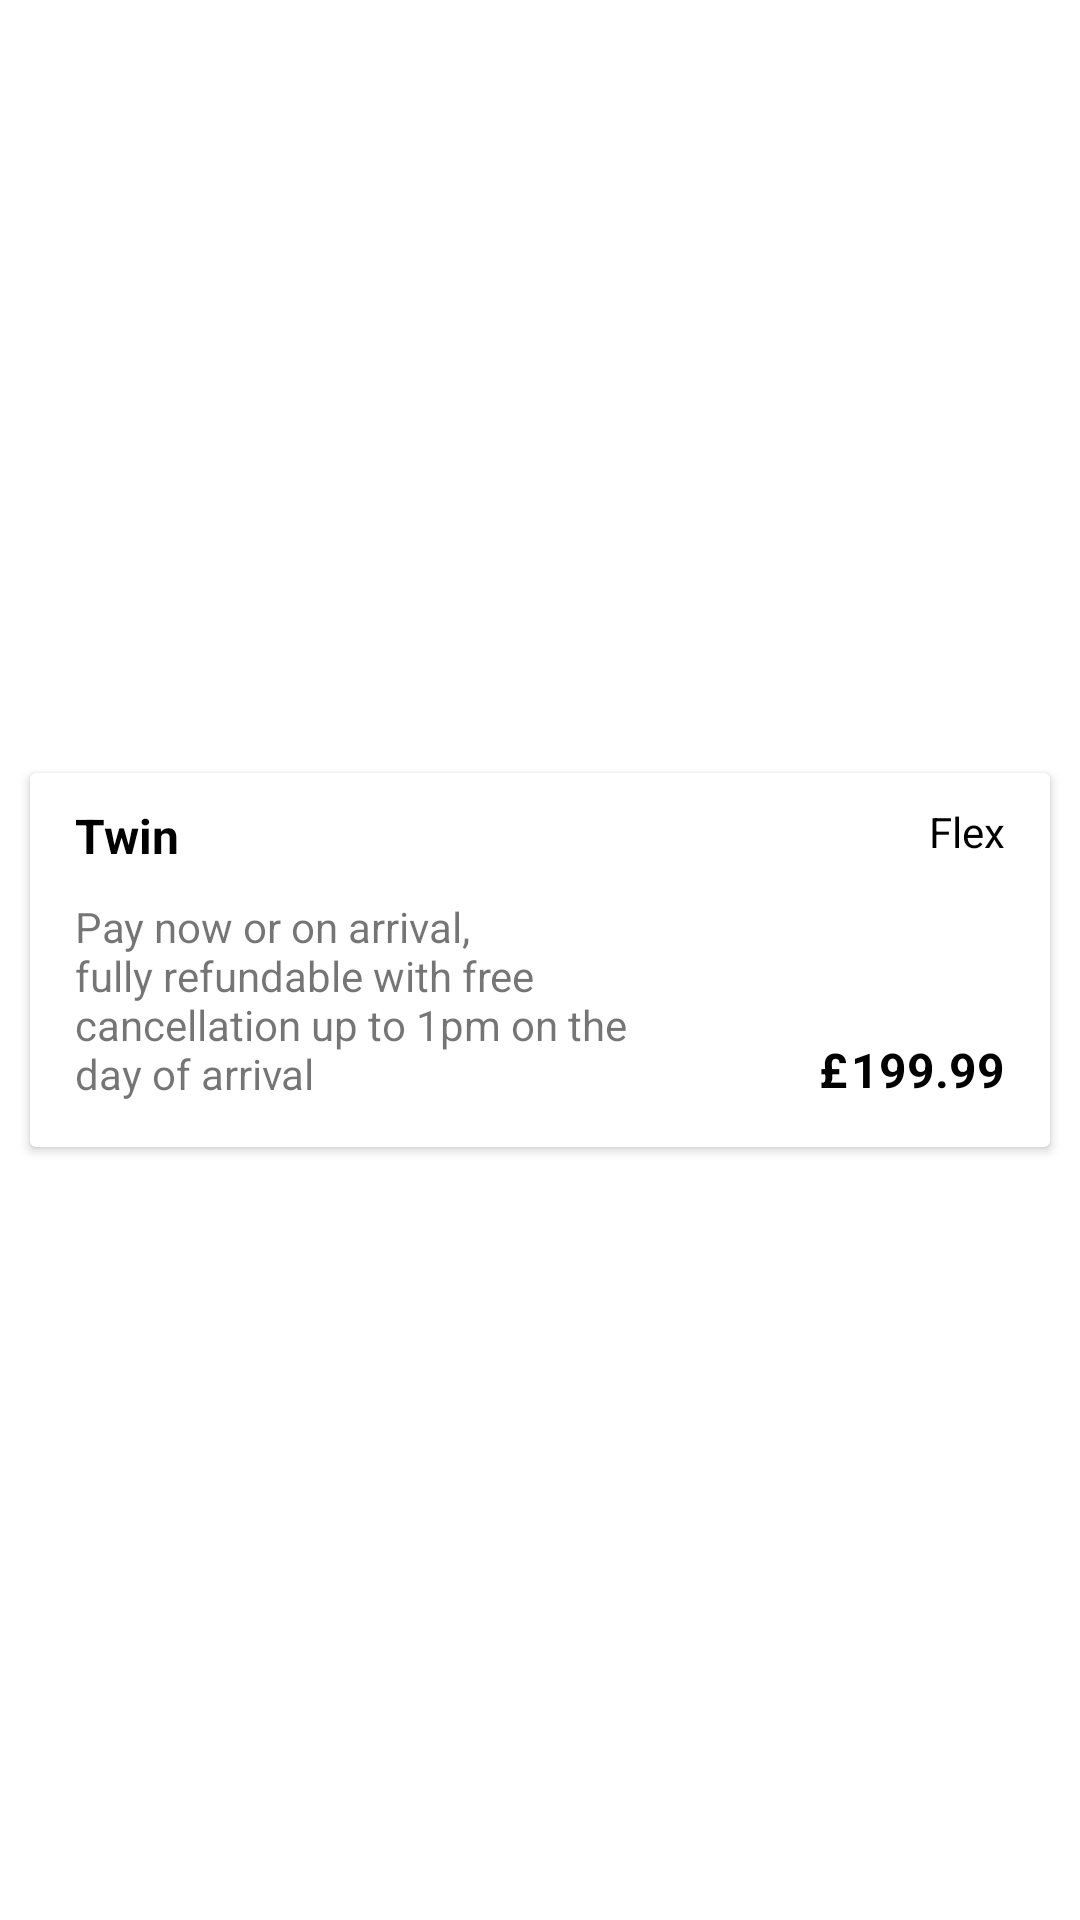

This screen was rendered from an Android layout file. Write that file and the resources it references.
<!-- AndroidManifest.xml: application theme Theme.Hotels -->
<!-- res/layout/detail_rooms_item.xml -->
<?xml version="1.0" encoding="utf-8"?>
<androidx.constraintlayout.widget.ConstraintLayout xmlns:android="http://schemas.android.com/apk/res/android"
    xmlns:app="http://schemas.android.com/apk/res-auto"
    xmlns:tools="http://schemas.android.com/tools"
    android:layout_width="match_parent"
    android:layout_height="wrap_content">

    <androidx.cardview.widget.CardView
        android:id="@+id/room_cv"
        android:layout_width="match_parent"
        android:layout_height="wrap_content"
        android:layout_marginStart="10dp"
        android:layout_marginTop="10dp"
        android:layout_marginEnd="10dp"
        android:layout_marginBottom="10dp"
        app:layout_constraintBottom_toBottomOf="parent"
        app:layout_constraintEnd_toEndOf="parent"
        app:layout_constraintStart_toStartOf="parent"
        app:layout_constraintTop_toTopOf="parent">

        <androidx.constraintlayout.widget.ConstraintLayout
            android:layout_width="match_parent"
            android:layout_height="wrap_content">

            <TextView
                android:id="@+id/room_type_tv"
                android:layout_width="wrap_content"
                android:layout_height="wrap_content"
                android:layout_marginStart="15dp"
                android:layout_marginTop="10dp"
                android:text="@string/room_type_tv"
                android:textColor="@android:color/black"
                android:textSize="16sp"
                android:textStyle="bold"
                app:layout_constraintStart_toStartOf="parent"
                app:layout_constraintTop_toTopOf="parent" />

            <TextView
                android:id="@+id/room_name_tv"
                android:layout_width="wrap_content"
                android:layout_height="wrap_content"
                android:layout_marginEnd="15dp"
                android:text="@string/room_name_tv"
                android:textColor="@android:color/black"
                app:layout_constraintEnd_toEndOf="parent"
                app:layout_constraintTop_toTopOf="@+id/room_type_tv" />

            <TextView
                android:id="@+id/room_price_tv"
                android:layout_width="wrap_content"
                android:layout_height="wrap_content"
                android:layout_marginEnd="15dp"
                android:layout_marginBottom="15dp"
                android:text="@string/room_price_tv"
                android:textColor="@android:color/black"
                android:textSize="16sp"
                android:textStyle="bold"
                app:layout_constraintBottom_toBottomOf="parent"
                app:layout_constraintEnd_toEndOf="parent" />

            <TextView
                android:id="@+id/room_currency_tv"
                android:layout_width="wrap_content"
                android:layout_height="wrap_content"
                android:layout_marginEnd="1dp"
                android:text="@string/room_currency_tv"
                android:textColor="@android:color/black"
                android:textStyle="bold"
                android:textSize="16sp"
                app:layout_constraintEnd_toStartOf="@+id/room_price_tv"
                app:layout_constraintTop_toTopOf="@+id/room_price_tv" />

            <TextView
                android:id="@+id/room_description_tv"
                android:layout_width="0dp"
                android:layout_height="wrap_content"
                android:layout_marginStart="15dp"
                android:layout_marginTop="10dp"
                android:layout_marginEnd="50dp"
                android:layout_marginBottom="15dp"
                android:maxLines="4"
                android:text="@string/room_description_tv"
                app:layout_constraintBottom_toBottomOf="parent"
                app:layout_constraintEnd_toStartOf="@+id/room_currency_tv"
                app:layout_constraintStart_toStartOf="parent"
                app:layout_constraintTop_toBottomOf="@+id/room_type_tv" />

        </androidx.constraintlayout.widget.ConstraintLayout>

    </androidx.cardview.widget.CardView>

</androidx.constraintlayout.widget.ConstraintLayout>
<!-- resources referenced by this layout -->
<resources>
  <string name="room_currency_tv">£</string>
  <string name="room_description_tv">Pay now or on arrival, fully refundable with free cancellation up to 1pm on the day of arrival</string>
  <string name="room_name_tv">Flex</string>
  <string name="room_price_tv">199.99</string>
  <string name="room_type_tv">Twin</string>
  <style name="Theme.Hotels" parent="Theme.MaterialComponents.DayNight.NoActionBar">
          
          <item name="colorPrimary">@color/purple</item>
          <item name="colorPrimaryVariant">@color/darker_purple</item>
          <item name="colorOnPrimary">@color/white</item>
          
          <item name="colorSecondary">@color/teal_200</item>
          <item name="colorSecondaryVariant">@color/teal_700</item>
          <item name="colorOnSecondary">@color/black</item>
          
          <item name="android:statusBarColor" tools:targetApi="l">?attr/colorPrimaryVariant</item>
          
          <item name="android:windowLightStatusBar">false</item>
      </style>
  <color name="purple">#511e63</color>
  <color name="darker_purple">#410e53</color>
  <color name="white">#FFFFFFFF</color>
  <color name="teal_200">#FF03DAC5</color>
  <color name="teal_700">#FF018786</color>
  <color name="black">#FF000000</color>
</resources>
